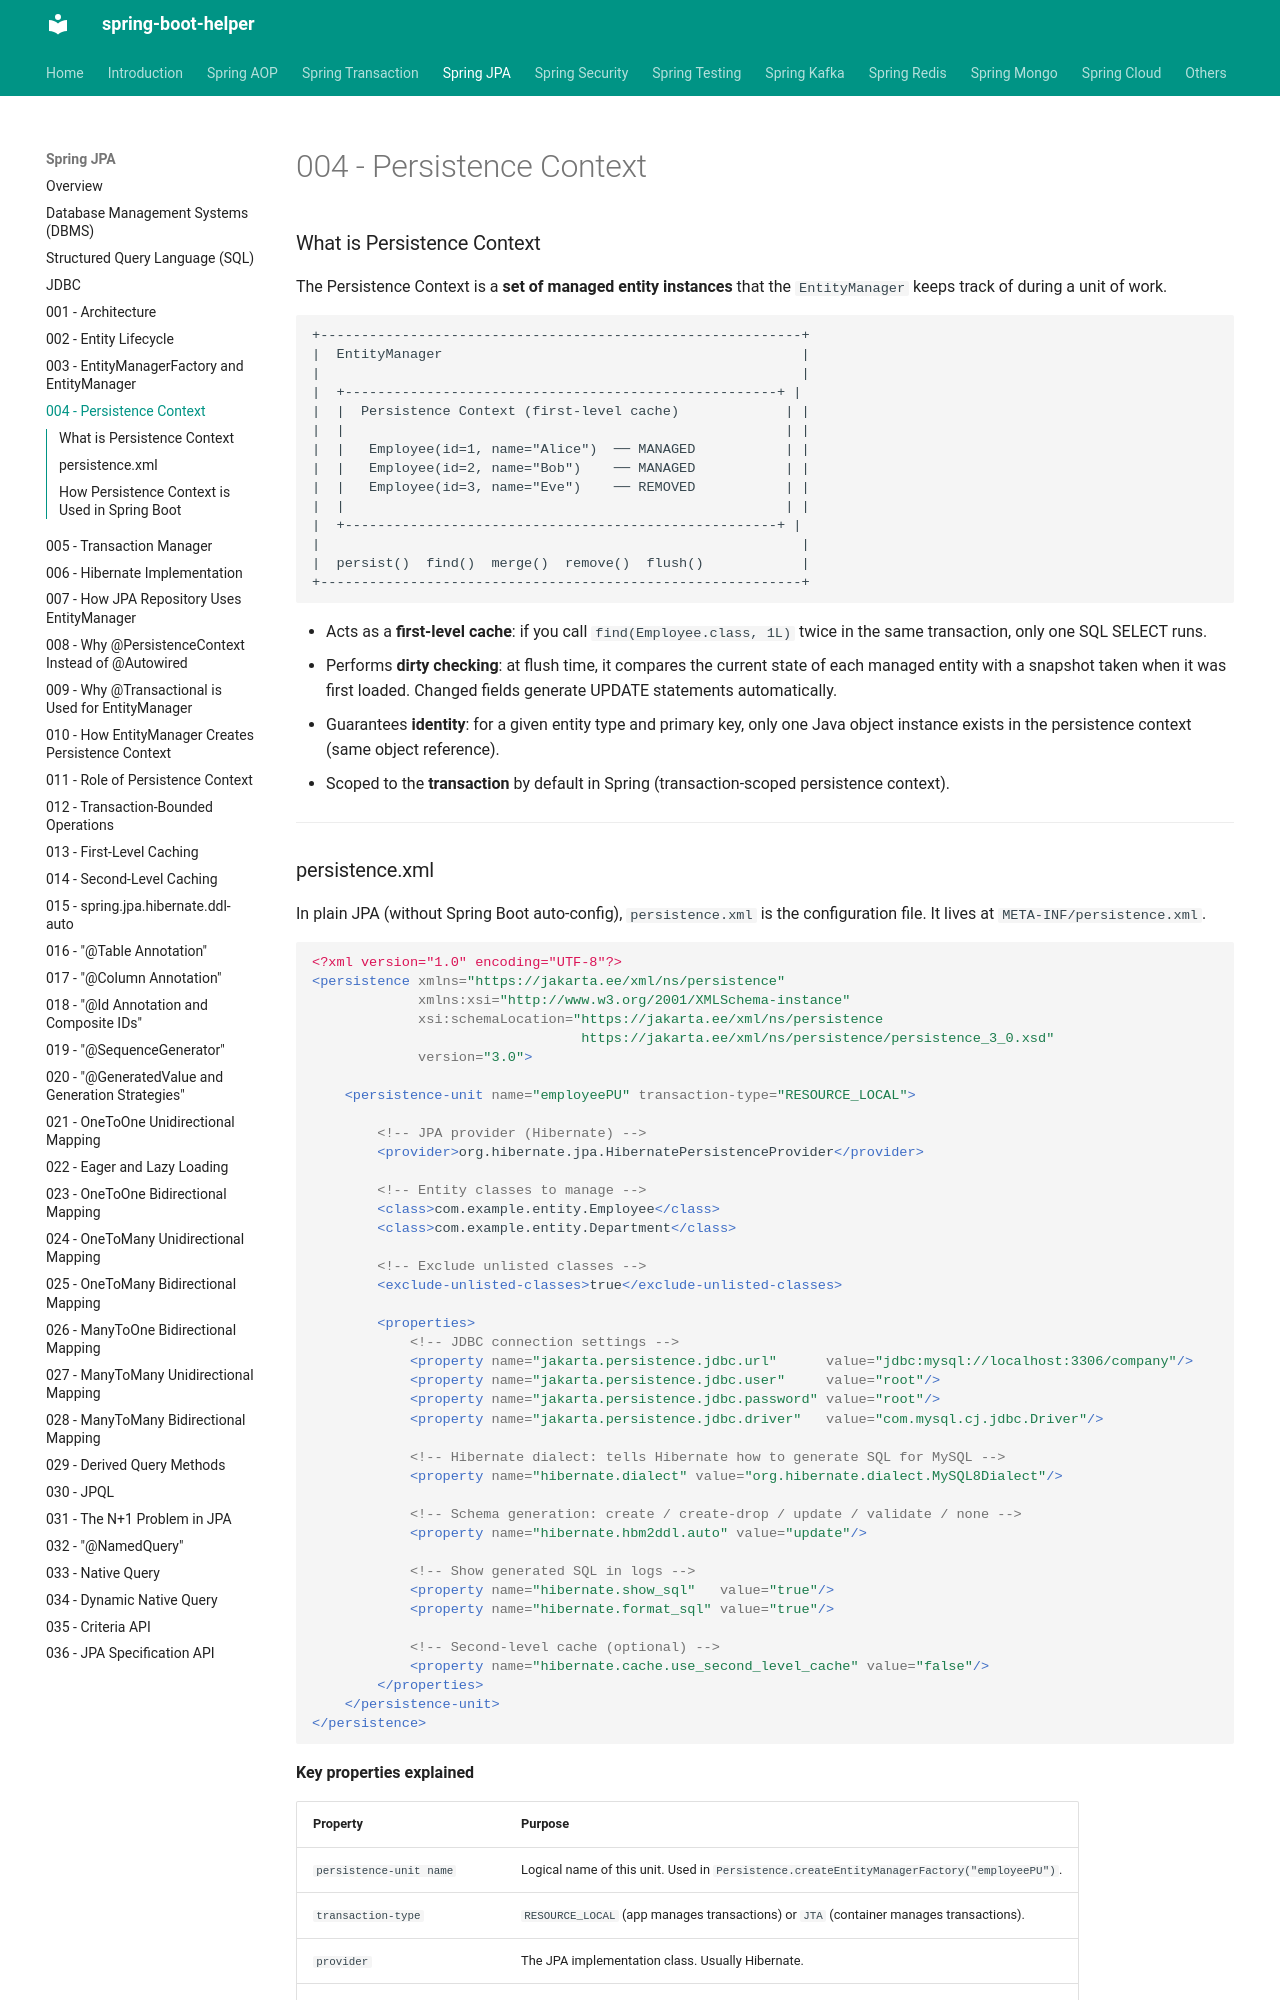

repository: abhishekghoshh/spring-boot-helper · page: spring-jpa/004-persistence-context/index.html · generator: mkdocs

### What is Persistence Context

The Persistence Context is a **set of managed entity instances** that the `EntityManager` keeps track of during a unit of work.

```text
+-----------------------------------------------------------+
|  EntityManager                                            |
|                                                           |
|  +-----------------------------------------------------+ |
|  |  Persistence Context (first-level cache)             | |
|  |                                                      | |
|  |   Employee(id=1, name="Alice")  ── MANAGED           | |
|  |   Employee(id=2, name="Bob")    ── MANAGED           | |
|  |   Employee(id=3, name="Eve")    ── REMOVED           | |
|  |                                                      | |
|  +-----------------------------------------------------+ |
|                                                           |
|  persist()  find()  merge()  remove()  flush()            |
+-----------------------------------------------------------+
```

- Acts as a **first-level cache**: if you call `find(Employee.class, 1L)` twice in the same transaction, only one SQL SELECT runs.
- Performs **dirty checking**: at flush time, it compares the current state of each managed entity with a snapshot taken when it was first loaded. Changed fields generate UPDATE statements automatically.
- Guarantees **identity**: for a given entity type and primary key, only one Java object instance exists in the persistence context (same object reference).
- Scoped to the **transaction** by default in Spring (transaction-scoped persistence context).

---
